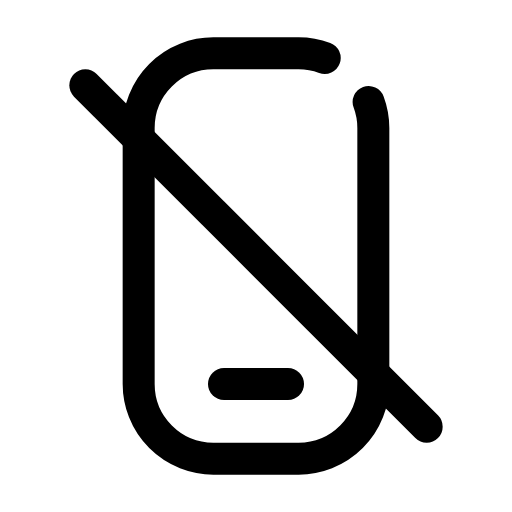
t = 0.00 s
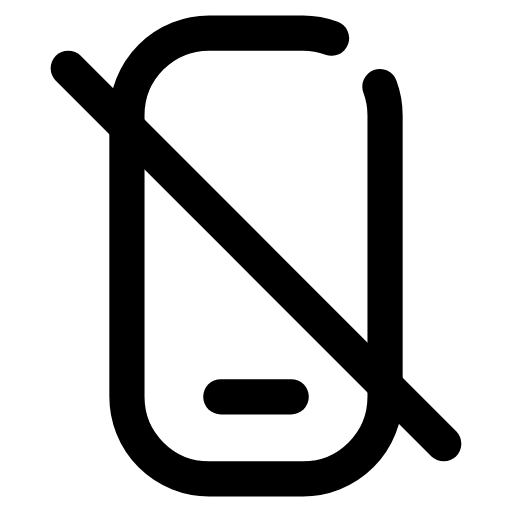
t = 0.12 s
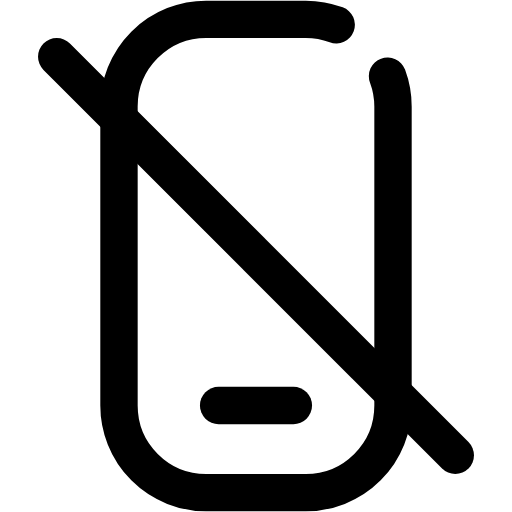
t = 0.29 s
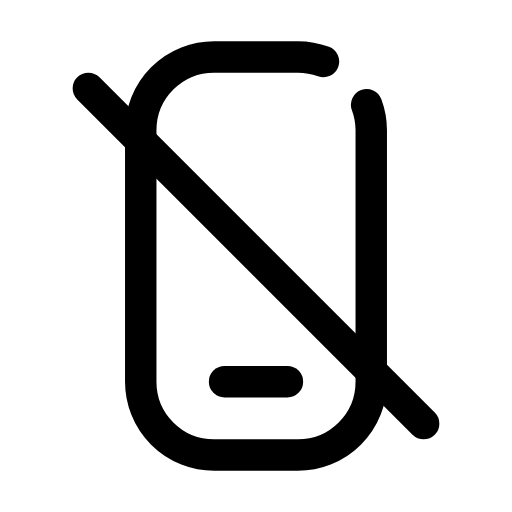
t = 0.39 s
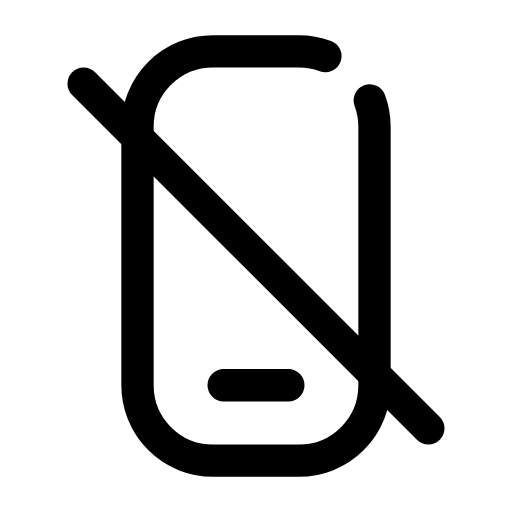
t = 0.52 s
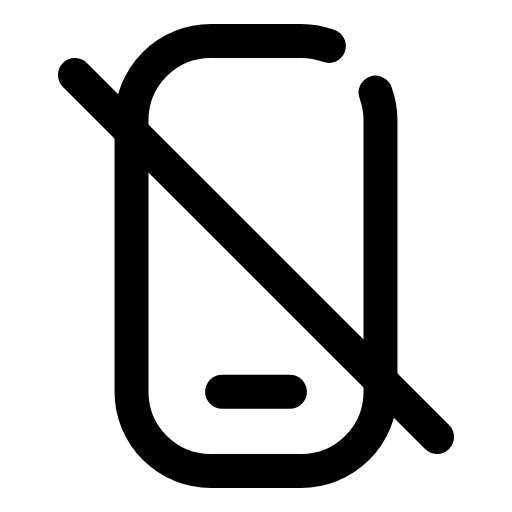
t = 0.65 s

The animated SVG that drew these frames (rendered in a browser with its animation timeline set to each time). Animation: 1 CSS @keyframes rule; one cycle of 0.80 s, repeats indefinitely.

<svg xmlns="http://www.w3.org/2000/svg" viewBox="0 0 24 24" width="24" height="24" class="rd-a-smartphone-off" data-rd-animate="hover"><style>.rd-a-smartphone-off{overflow:visible}.rd-a-smartphone-off *{transform-box:view-box}.rd-a-smartphone-off .a{transform-origin:12px 12px}@media (prefers-reduced-motion:no-preference){.rd-a-smartphone-off[data-rd-animate="hover"]:hover .a,:hover>.rd-a-smartphone-off[data-rd-animate="parent"] .a,.rd-a-smartphone-off[data-rd-animate="play"] .a,.rd-a-smartphone-off[data-rd-animate="loop"] .a{animation:rd-smartphone-off-m calc(0.8s*var(--rd-speed,1)) ease-in-out}.rd-a-smartphone-off[data-rd-animate="loop"] *{animation-iteration-count:infinite!important}@keyframes rd-smartphone-off-m{0%,100%{scale:1}30%{scale:1.2}55%{scale:.95}75%{scale:1.07}}}</style><g fill="none" stroke="currentColor" stroke-linecap="round" stroke-linejoin="round" stroke-width="1.5"><g class="a"><path d="M17.28 4.78A3.5 3.5 0 0 1 17.5 6V18A3.5 3.5 0 0 1 14 21.5H10A3.5 3.5 0 0 1 6.5 18V6A3.5 3.5 0 0 1 10 2.5H14A3.5 3.5 0 0 1 15.22 2.72"/><path d="M10.5 18h3"/><path d="M4 4l16 16"/></g></g></svg>
